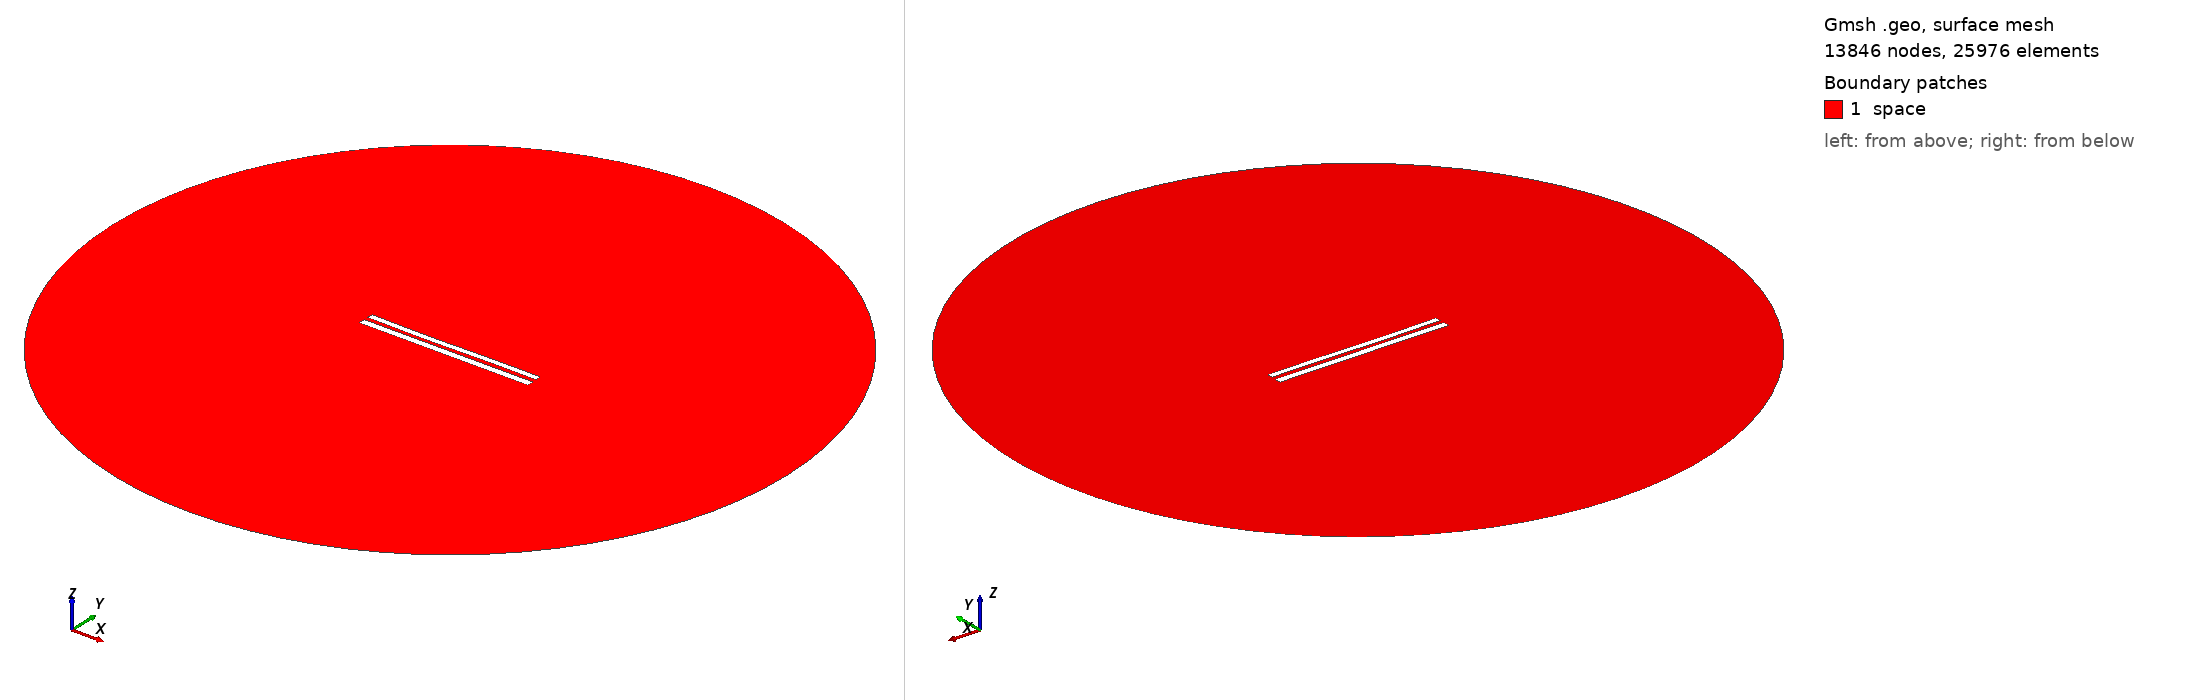

Gmsh geometry script, surface-meshed: 13846 nodes, 25976 surface elements. Boundary patches (legend numbers): 1 space. Left view from above one corner, right view from below the opposite corner. Legend entries are the model's physical surfaces. The drawing asked Gmsh for element sizes between 1% and 20% of the model's largest extent; the script's own settings can give other sizes.

=== 9003.geo (drawn) ===
//---------------------------------------
// Geometry kernel
//---------------------------------------

SetFactory("OpenCASCADE");



//---------------------------------------
// Parameters of the geometry
//---------------------------------------

// Overetch of the upper plate
overetch = 0.25;

// Distance between the plates
distance = 2.5;

// Discretization over the x axis (for the deformation)
nx = 50; 

// Length of the plate
L = 100 - overetch; 

// Number of modes
n = 4; 

// 1st mode coefficient
coeff(1) = 0.0;
beta(1) = 0.596864 * 3.1415926535 / L;

// 2nd mode coefficient
coeff(2) = -0.15;
beta(2) = 1.49418 * 3.1415926535 / L;

// 3rd mode coefficient
coeff(3) = -0.15;
beta(3) = 2.50025 * 3.1415926535 / L;

// 4th mode coefficient
coeff(4) = 0.0;
beta(4) = 3.49999 * 3.1415926535 / L;



//---------------------------------------
// Upper plate (deformed rectangle)
//---------------------------------------

// Coordiantes of the upper plate
xmin = -50;
xmax = 50 - overetch;

// Height of the upper plate
yheight = 4 - 2 * overetch;

// Indexes of the points
UpperID[] = {};
LowerID[] = {};
LeftID[] = {};
RightID[] = {};

// Point index
p = 1;

// Horizontal edges
For i In {1:nx}
    x = xmin + (i-1)*(xmax - xmin)/(nx-1);

    y_bottom = distance / 2 + overetch;
    For j In {1:n}
        C = (Cosh(beta(j)*L) + Cos(beta(j)*L)) / (Sinh(beta(j)*L) + Sin(beta(j)*L));
        y_bottom  = y_bottom + coeff(j) * (Cosh(beta(j)*(x+50)) - Cos(beta(j)*(x+50)) - C * (Sinh(beta(j)*(x+50)) - Sin(beta(j)*(x+50))));
    EndFor

    y_top = y_bottom + yheight;

    Point(p) = {x, y_top, 0, 1.0};
    UpperID[i] = p;
    p = p + 1;

    Point(p) = {x, y_bottom, 0, 1.0};
    LowerID[i] = p;
    p = p + 1;
EndFor

// Create point lists
UpperPts[] = {}; LowerPts[] = {};
For i In {1:nx}
  UpperPts[] += {UpperID[i]};
  LowerPts[] += {LowerID[i]};
EndFor

// Build splines
Spline(1) = {UpperPts[]};
Spline(2) = {LowerPts[]};
Line(3) = {LowerPts[nx-1], UpperPts[nx-1]};
Line(4) = {LowerPts[0], UpperPts[0]};

// Build the plane surface
Curve Loop(1) = {2, 3, -1, -4};
Plane Surface(1) = {1};



//---------------------------------------
// Lower plate (rectangle)
//---------------------------------------

// Vertices
Point(1001) = {-50, -1, 0, 1.0};
Point(1002) = { 50, -1, 0, 1.0};
Point(1003) = { 50,  -5, 0, 1.0};
Point(1004) = {-50,  -5, 0, 1.0};

// Edges
Line(5) = {1001, 1002};
Line(6) = {1002, 1003};
Line(7) = {1003, 1004};
Line(8) = {1004, 1001};

// Plane surface
Line Loop(2) = {5, 6, 7, 8};
Plane Surface(2) = {2}; 



//---------------------------------------
// Outer (fictious) boundary
//---------------------------------------

// Points
Point(1005) = {0, 0, 0};       // Center
Point(1006) = {200, 0, 0};     // Start point
Point(1007) = {0, 200, 0};     // 90 degrees
Point(1008) = {-200, 0, 0};    // 180 degrees
Point(1009) = {0, -200, 0};    // 270 degrees

// Circle arcs (each needs start, center, end)
Circle(9) = {1006, 1005, 1007};
Circle(10) = {1007, 1005, 1008};
Circle(11) = {1008, 1005, 1009};
Circle(12) = {1009, 1005, 1006};

// Plane surface for the entire domain
Curve Loop(3) = {9, 10, 11, 12};
Surface(3) = {3};

// Subtract the plates from the whole domain to obtain the actual domain where we want to solve the equations
BooleanDifference{ Surface{3}; Delete; }{ Surface{1}; Surface{2}; Delete; }




//---------------------------------------
// Transfinite Lines/Curves
//---------------------------------------

// Set the number of points on the boundaries
r = 7;

// Plates
Transfinite Curve {1, 2} = 50*r Using Progression 1;
Transfinite Curve {3, 4} = 2*r Using Progression 1;
Transfinite Line {5, 7} = 50*r Using Progression 1;
Transfinite Line {6, 8} = 2*r Using Progression 1;

// Outer boundary
Transfinite Line {9, 10, 11, 12} = 20 Using Progression 1;



//---------------------------------------
// Physical groups
//---------------------------------------                

// Physical curves (boundaries)
Physical Line("force_segment", 10) = {2};
Physical Line("upper_plate", 11) = {1, 3, 4};
Physical Line("lower_plate", 12) = {5, 6, 7, 8};
Physical Line("boundary", 20) = {9, 10, 11, 12};

// Physical Surfaces
Physical Surface("space", 30) = {3};



//---------------------------------------
// 6. Generate the Mesh
//---------------------------------------

// 2D mesh generation
Mesh 2;
